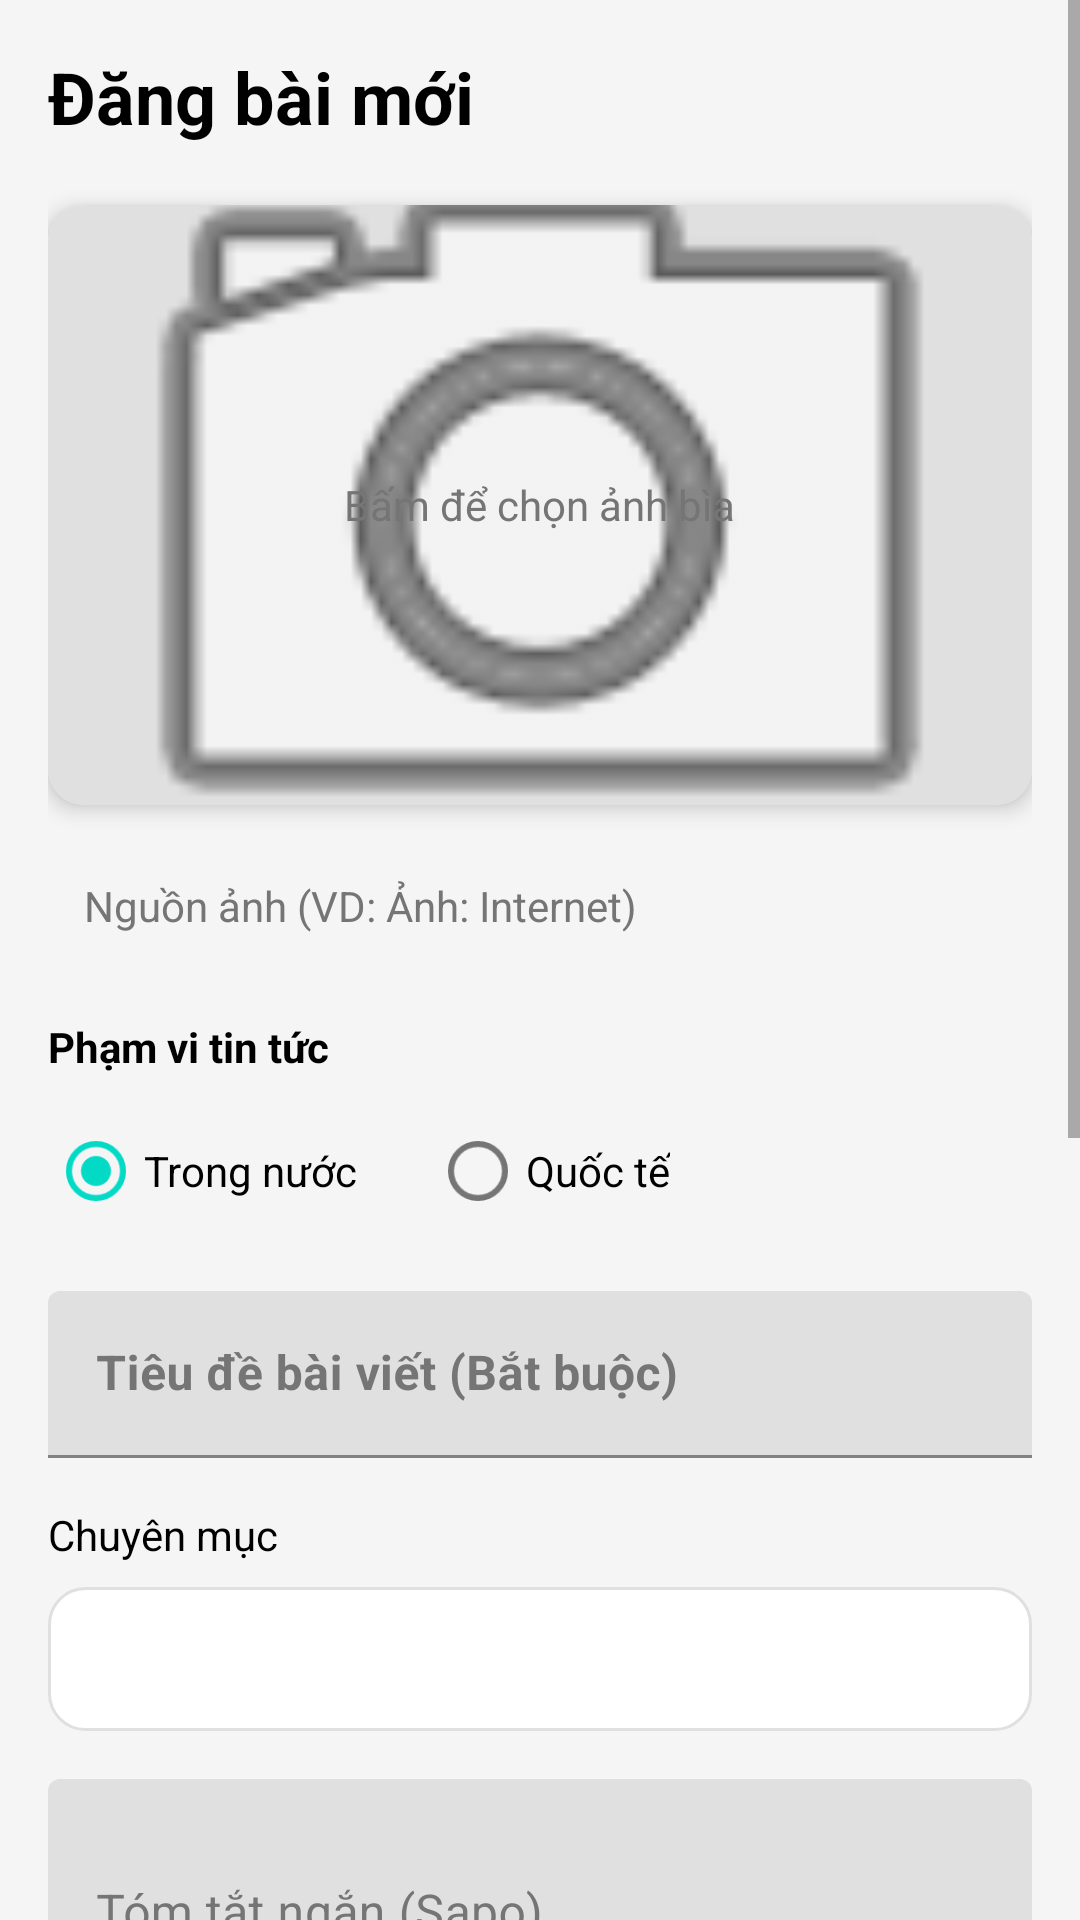

Produce the Android XML layout that renders to this screen, including the resource entries it uses.
<!-- AndroidManifest.xml: application theme Theme.SuperNews -->
<!-- res/layout/activity_upload.xml -->
<?xml version="1.0" encoding="utf-8"?>
<ScrollView xmlns:android="http://schemas.android.com/apk/res/android"
    android:layout_width="match_parent"
    android:layout_height="match_parent"
    xmlns:app="http://schemas.android.com/apk/res-auto"
    android:background="@color/app_background"> <LinearLayout
    android:layout_width="match_parent"
    android:layout_height="wrap_content"
    android:orientation="vertical"
    android:padding="16dp">

    <TextView
        android:layout_width="wrap_content"
        android:layout_height="wrap_content"
        android:text="Đăng bài mới"
        android:textSize="24sp"
        android:textStyle="bold"
        android:textColor="@color/text_primary"
        android:layout_marginBottom="20dp"/> <androidx.cardview.widget.CardView
    android:id="@+id/cardViewImage"
    android:layout_width="match_parent"
    android:layout_height="200dp"
    android:layout_marginBottom="12dp"
    app:cardCornerRadius="12dp"
    app:cardBackgroundColor="@color/content_background"
    app:cardElevation="4dp"> <ImageView
    android:id="@+id/imgPreview"
    android:layout_width="match_parent"
    android:layout_height="match_parent"
    android:scaleType="centerCrop"
    android:background="@color/divider"
    android:src="@android:drawable/ic_menu_camera" />
    <TextView
        android:id="@+id/tvSelectImage"
        android:layout_width="wrap_content"
        android:layout_height="wrap_content"
        android:text="Bấm để chọn ảnh bìa"
        android:layout_gravity="center"
        android:textColor="@color/text_secondary"/>
</androidx.cardview.widget.CardView>

    <EditText
        android:id="@+id/edtImageSource"
        android:layout_width="match_parent"
        android:layout_height="wrap_content"
        android:hint="Nguồn ảnh (VD: Ảnh: Internet)"
        android:textSize="14sp"
        android:background="@drawable/bg_edittext_rounded"
        android:backgroundTint="@color/input_background"
        android:textColor="@color/text_primary"
        android:textColorHint="@color/text_secondary"
        android:padding="12dp"
        android:layout_marginBottom="16dp"/> <TextView
    android:layout_width="wrap_content"
    android:layout_height="wrap_content"
    android:text="Phạm vi tin tức"
    android:textStyle="bold"
    android:textColor="@color/text_primary"
    android:layout_marginBottom="8dp"/>

    <RadioGroup
        android:id="@+id/radioGroupScope"
        android:layout_width="match_parent"
        android:layout_height="wrap_content"
        android:orientation="horizontal"
        android:layout_marginBottom="16dp">

        <RadioButton
            android:id="@+id/rbDomestic"
            android:layout_width="wrap_content"
            android:layout_height="wrap_content"
            android:text="Trong nước"
            android:textColor="@color/text_primary"
            android:checked="true"
            android:layout_marginEnd="24dp"/>

        <RadioButton
            android:id="@+id/rbInternational"
            android:layout_width="wrap_content"
            android:layout_height="wrap_content"
            android:textColor="@color/text_primary"
            android:text="Quốc tế" />
    </RadioGroup>

    <com.google.android.material.textfield.TextInputLayout
        android:layout_width="match_parent"
        android:layout_height="wrap_content"
        android:hint="Tiêu đề bài viết (Bắt buộc)"
        android:textColorHint="@color/text_secondary">
        <com.google.android.material.textfield.TextInputEditText
            android:id="@+id/edtUploadTitle"
            android:layout_width="match_parent"
            android:layout_height="wrap_content"
            android:textColor="@color/text_primary"
            android:textStyle="bold"/>
    </com.google.android.material.textfield.TextInputLayout>

    <TextView
        android:layout_width="wrap_content"
        android:layout_height="wrap_content"
        android:text="Chuyên mục"
        android:textColor="@color/text_primary"
        android:layout_marginTop="16dp"
        android:layout_marginBottom="8dp"/>

    <Spinner
        android:id="@+id/spinnerCategory"
        android:layout_width="match_parent"
        android:layout_height="48dp"
        android:background="@drawable/bg_spinner_rounded"
        android:popupBackground="@color/content_background"
        android:paddingStart="12dp"
        android:paddingEnd="12dp"
        android:layout_marginBottom="16dp"/>

    <com.google.android.material.textfield.TextInputLayout
        android:layout_width="match_parent"
        android:layout_height="wrap_content"
        android:hint="Tóm tắt ngắn (Sapo)"
        android:textColorHint="@color/text_secondary">
        <com.google.android.material.textfield.TextInputEditText
            android:id="@+id/edtUploadSummary"
            android:layout_width="match_parent"
            android:layout_height="wrap_content"
            android:textColor="@color/text_primary"
            android:minLines="2"/>
    </com.google.android.material.textfield.TextInputLayout>

    <com.google.android.material.textfield.TextInputLayout
        android:layout_width="match_parent"
        android:layout_height="wrap_content"
        android:layout_marginTop="16dp"
        android:hint="Nội dung chi tiết"
        android:textColorHint="@color/text_secondary">
        <com.google.android.material.textfield.TextInputEditText
            android:id="@+id/edtUploadContent"
            android:layout_width="match_parent"
            android:layout_height="wrap_content"
            android:textColor="@color/text_primary"
            android:minLines="10"
            android:gravity="top"/>
    </com.google.android.material.textfield.TextInputLayout>

    <com.google.android.material.textfield.TextInputLayout
        android:layout_width="match_parent"
        android:layout_height="wrap_content"
        android:layout_marginTop="16dp"
        android:hint="Tác giả"
        android:textColorHint="@color/text_secondary">
        <com.google.android.material.textfield.TextInputEditText
            android:id="@+id/edtAuthor"
            android:layout_width="match_parent"
            android:layout_height="wrap_content"
            android:textColor="@color/text_primary"
            android:focusable="false"
            android:clickable="false"
            android:cursorVisible="false"
            android:inputType="none" />
    </com.google.android.material.textfield.TextInputLayout>

    <Button
        android:id="@+id/btnUpload"
        android:layout_width="match_parent"
        android:layout_height="wrap_content"
        android:layout_marginTop="24dp"
        android:text="ĐĂNG BÀI VIẾT"
        android:textSize="16sp"
        android:padding="12dp"
        android:textColor="#FFFFFF"
        android:backgroundTint="#2196F3"/>

    <ProgressBar
        android:id="@+id/progressBarUpload"
        android:layout_width="wrap_content"
        android:layout_height="wrap_content"
        android:layout_gravity="center"
        android:visibility="gone"/>
</LinearLayout>
</ScrollView>
<!-- resources referenced by this layout -->
<resources>
  <color name="app_background">#F5F5F5</color>
  <color name="content_background">#FFFFFF</color>
  <color name="divider">#E0E0E0</color>
  <color name="input_background">#FFFFFF</color>
  <color name="text_primary">#000000</color>
  <color name="text_secondary">#757575</color>
  <!-- drawable bg_spinner_rounded (drawable) -->
  <shape xmlns:android="http://schemas.android.com/apk/res/android"
      android:shape="rectangle">
  
      <solid android:color="@color/input_background"/>
  
      <corners android:radius="12dp"/>
  
      <stroke
          android:width="1dp"
          android:color="@color/divider"/>
  </shape>
  <style name="Theme.SuperNews" parent="Theme.MaterialComponents.DayNight.NoActionBar">
  </style>
</resources>
